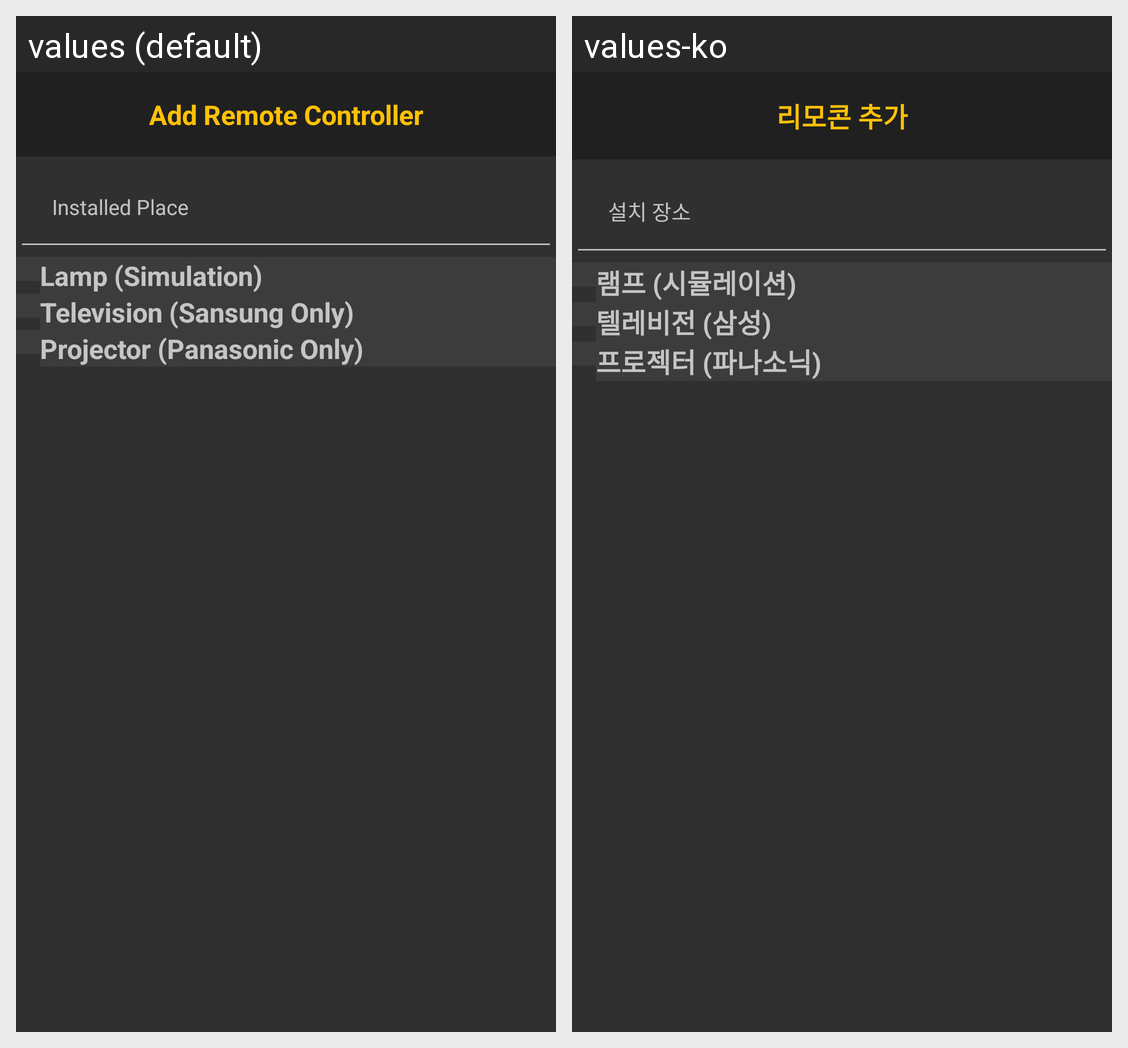

Here is an Android app screen in its default locale and in the app's own translations. Write out the translated-string differences for the strings that appear on this screen.
Android screen res/layout/remocon_add_dialog.xml rendered under 2 locales, left to right: values (default), values-ko. Device: Nexus 5 (rendered at 1080×1920; each locale shown at half size, 540×960, under a caption strip naming it); theme Theme.AppCompat.NoActionBar.
Strings drawn on this screen, with the default value and each locale's value (text and hints the layout hard-codes, and strings that could not be matched under every locale, appear in the picture but are not listed):

add_remocon
  values: Add Remote Controller
  values-ko: 리모콘 추가

installed_place_hint
  values: Installed Place
  values-ko: 설치 장소

item_1
  values: Lamp (Simulation)
  values-ko: 램프 (시뮬레이션)

item_2
  values: Television (Sansung Only)
  values-ko: 텔레비전 (삼성)

item_3
  values: Projector (Panasonic Only)
  values-ko: 프로젝터 (파나소닉)
